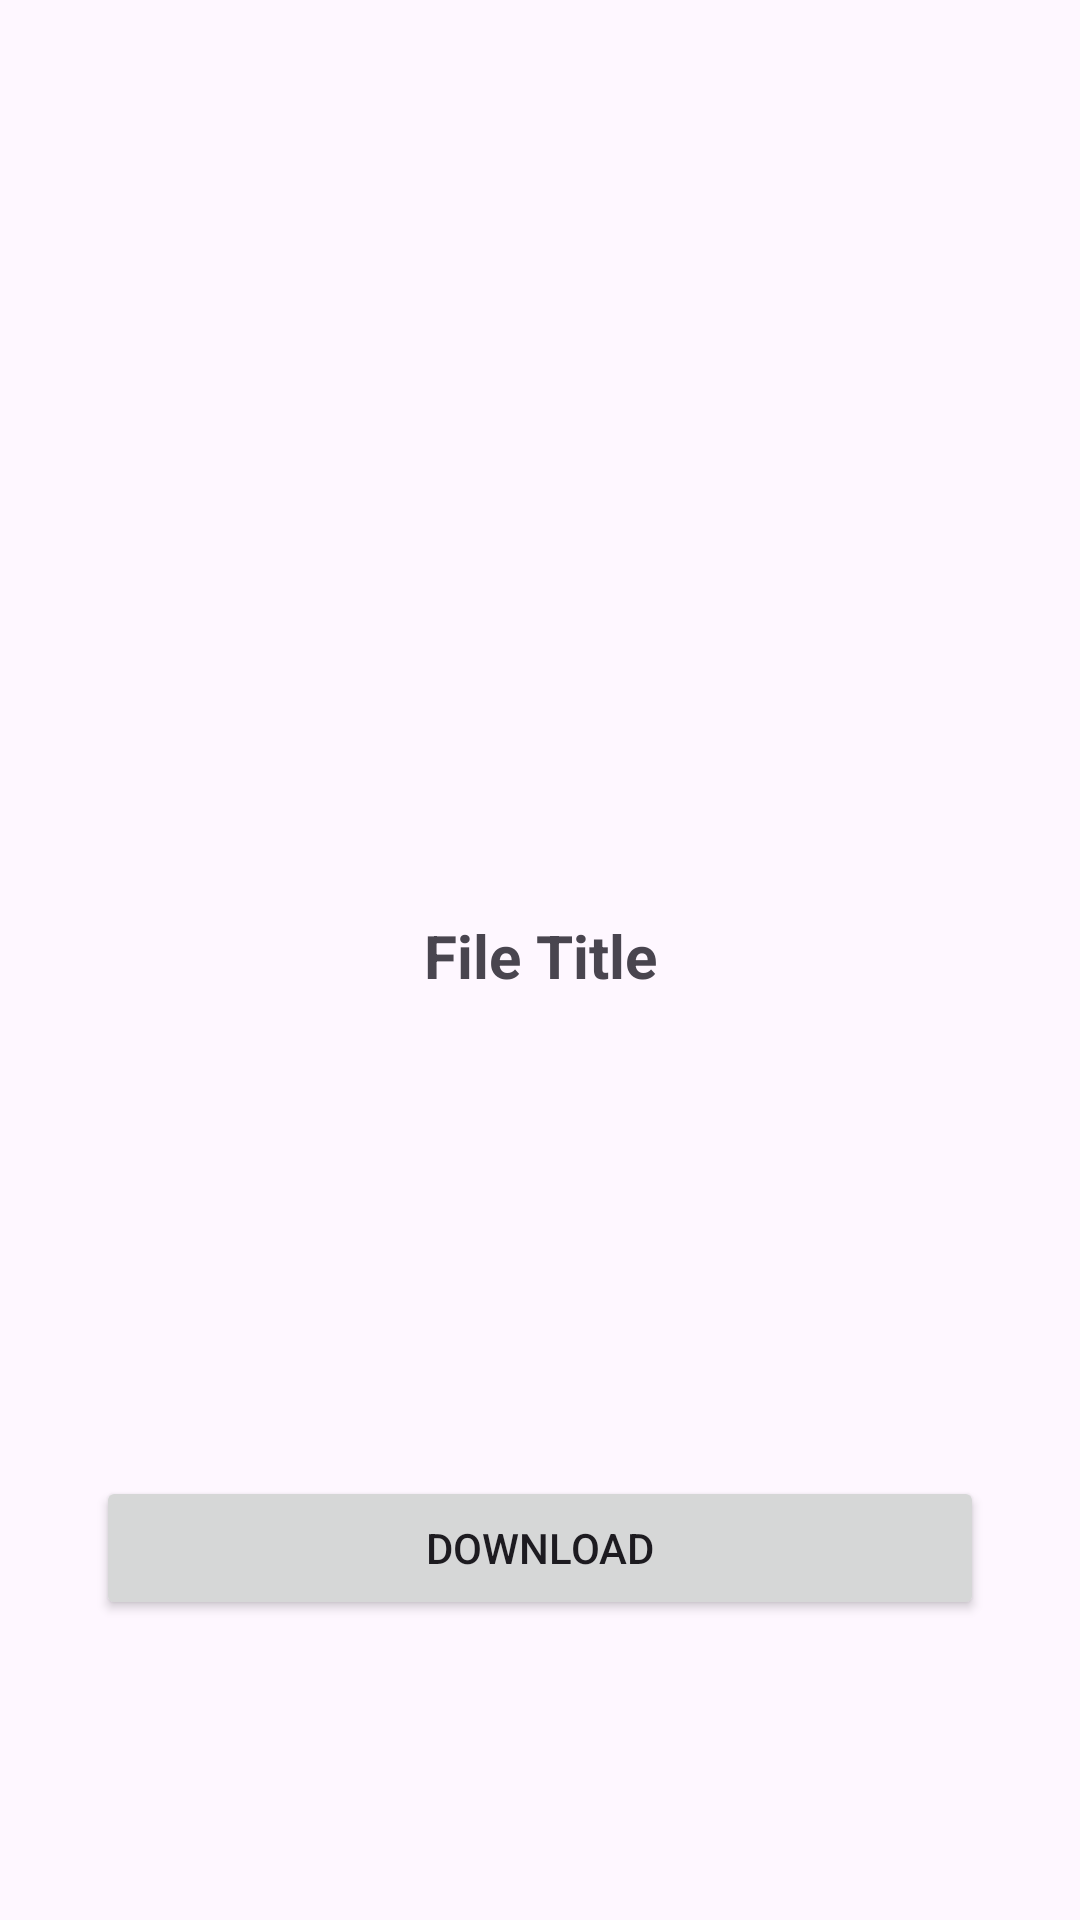

This screen was rendered from an Android layout file. Write that file and the resources it references.
<!-- AndroidManifest.xml: application theme Theme.FileManagerAI -->
<!-- res/layout/activity_download.xml -->
<?xml version="1.0" encoding="utf-8"?>
<androidx.constraintlayout.widget.ConstraintLayout xmlns:android="http://schemas.android.com/apk/res/android"
    xmlns:app="http://schemas.android.com/apk/res-auto"
    xmlns:tools="http://schemas.android.com/tools"
    android:layout_width="match_parent"
    android:layout_height="match_parent"
    tools:context=".view.download.DownloadActivity">

    <ProgressBar
        android:id="@+id/progressBar"
        style="?android:attr/progressBarStyle"
        android:layout_width="wrap_content"
        android:layout_height="wrap_content"
        app:layout_constraintBottom_toBottomOf="parent"
        app:layout_constraintEnd_toEndOf="parent"
        app:layout_constraintStart_toStartOf="parent"
        app:layout_constraintTop_toTopOf="parent"
        android:visibility="gone"/>

    <ImageView
        android:id="@+id/imageView"
        android:layout_width="250dp"
        android:layout_height="250dp"
        android:layout_marginStart="32dp"
        android:layout_marginTop="32dp"
        android:layout_marginEnd="32dp"
        app:layout_constraintBottom_toTopOf="@+id/textView"
        app:layout_constraintEnd_toEndOf="parent"
        app:layout_constraintStart_toStartOf="parent"
        app:layout_constraintTop_toTopOf="parent"
        tools:srcCompat="@tools:sample/avatars" />

    <Button
        android:id="@+id/button"
        android:layout_width="0dp"
        android:layout_height="wrap_content"
        android:layout_marginStart="32dp"
        android:layout_marginEnd="32dp"
        android:layout_marginBottom="100dp"
        android:text="Download"
        app:layout_constraintBottom_toBottomOf="parent"
        app:layout_constraintEnd_toEndOf="parent"
        app:layout_constraintStart_toStartOf="parent" />

    <TextView
        android:id="@+id/textView"
        android:layout_width="0dp"
        android:layout_height="wrap_content"
        android:layout_marginStart="16dp"
        android:layout_marginEnd="16dp"
        android:layout_marginBottom="150dp"
        android:gravity="center"
        android:padding="10dp"
        android:text="File Title"
        android:textSize="20sp"
        android:textStyle="bold"
        app:layout_constraintBottom_toTopOf="@+id/button"
        app:layout_constraintEnd_toEndOf="parent"
        app:layout_constraintStart_toStartOf="parent" />

</androidx.constraintlayout.widget.ConstraintLayout>
<!-- resources referenced by this layout -->
<resources>
  <style name="Theme.FileManagerAI" parent="Base.Theme.FileManagerAI" />
  <style name="Base.Theme.FileManagerAI" parent="Theme.Material3.DayNight">
          
          
          <item name="colorPrimary">@color/blue</item>
      </style>
  <color name="blue">#176AFF</color>
</resources>
